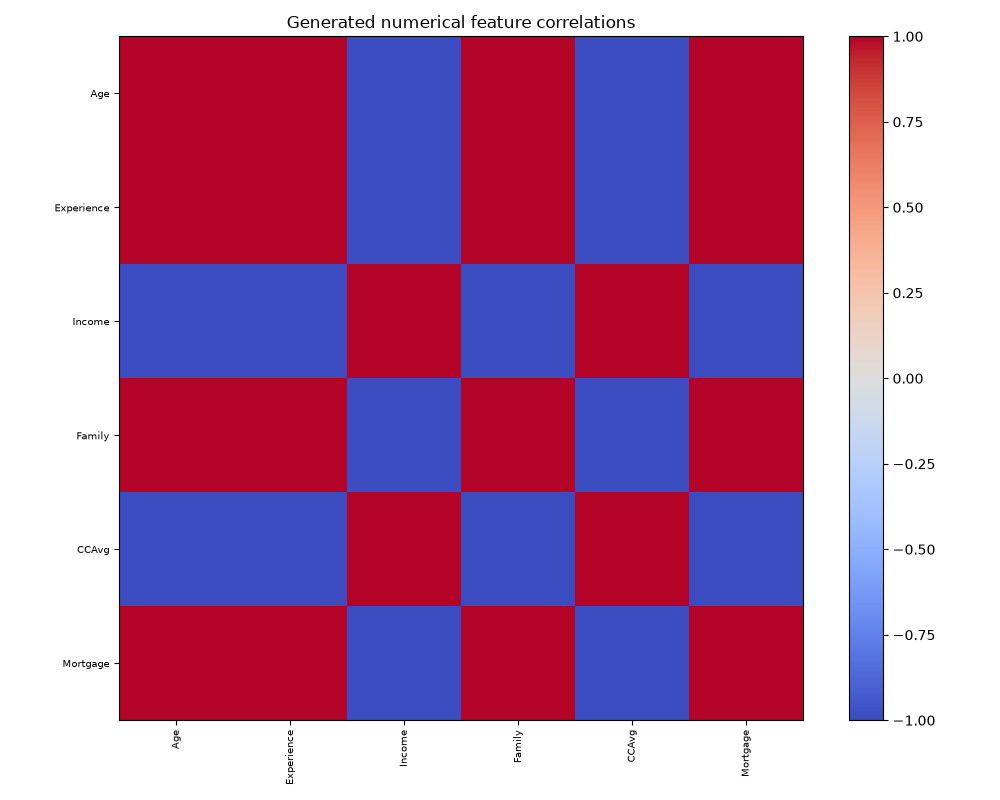

Values plotted in this chart, from the file beside it:
, Age, Experience, Income, Family, CCAvg, Mortgage
Age, 1.0, 1, -0.9955, 0.9987, -0.9991, 0.9999
Experience, 1, 1.0, -0.9955, 0.9987, -0.9991, 0.9999
Income, -0.9955, -0.9955, 1.0, -0.9902, 0.9985, -0.9942
Family, 0.9987, 0.9987, -0.9902, 1.0, -0.9963, 0.9993
CCAvg, -0.9991, -0.9991, 0.9985, -0.9963, 1.0, -0.9986
Mortgage, 0.9999, 0.9999, -0.9942, 0.9993, -0.9986, 1.0
